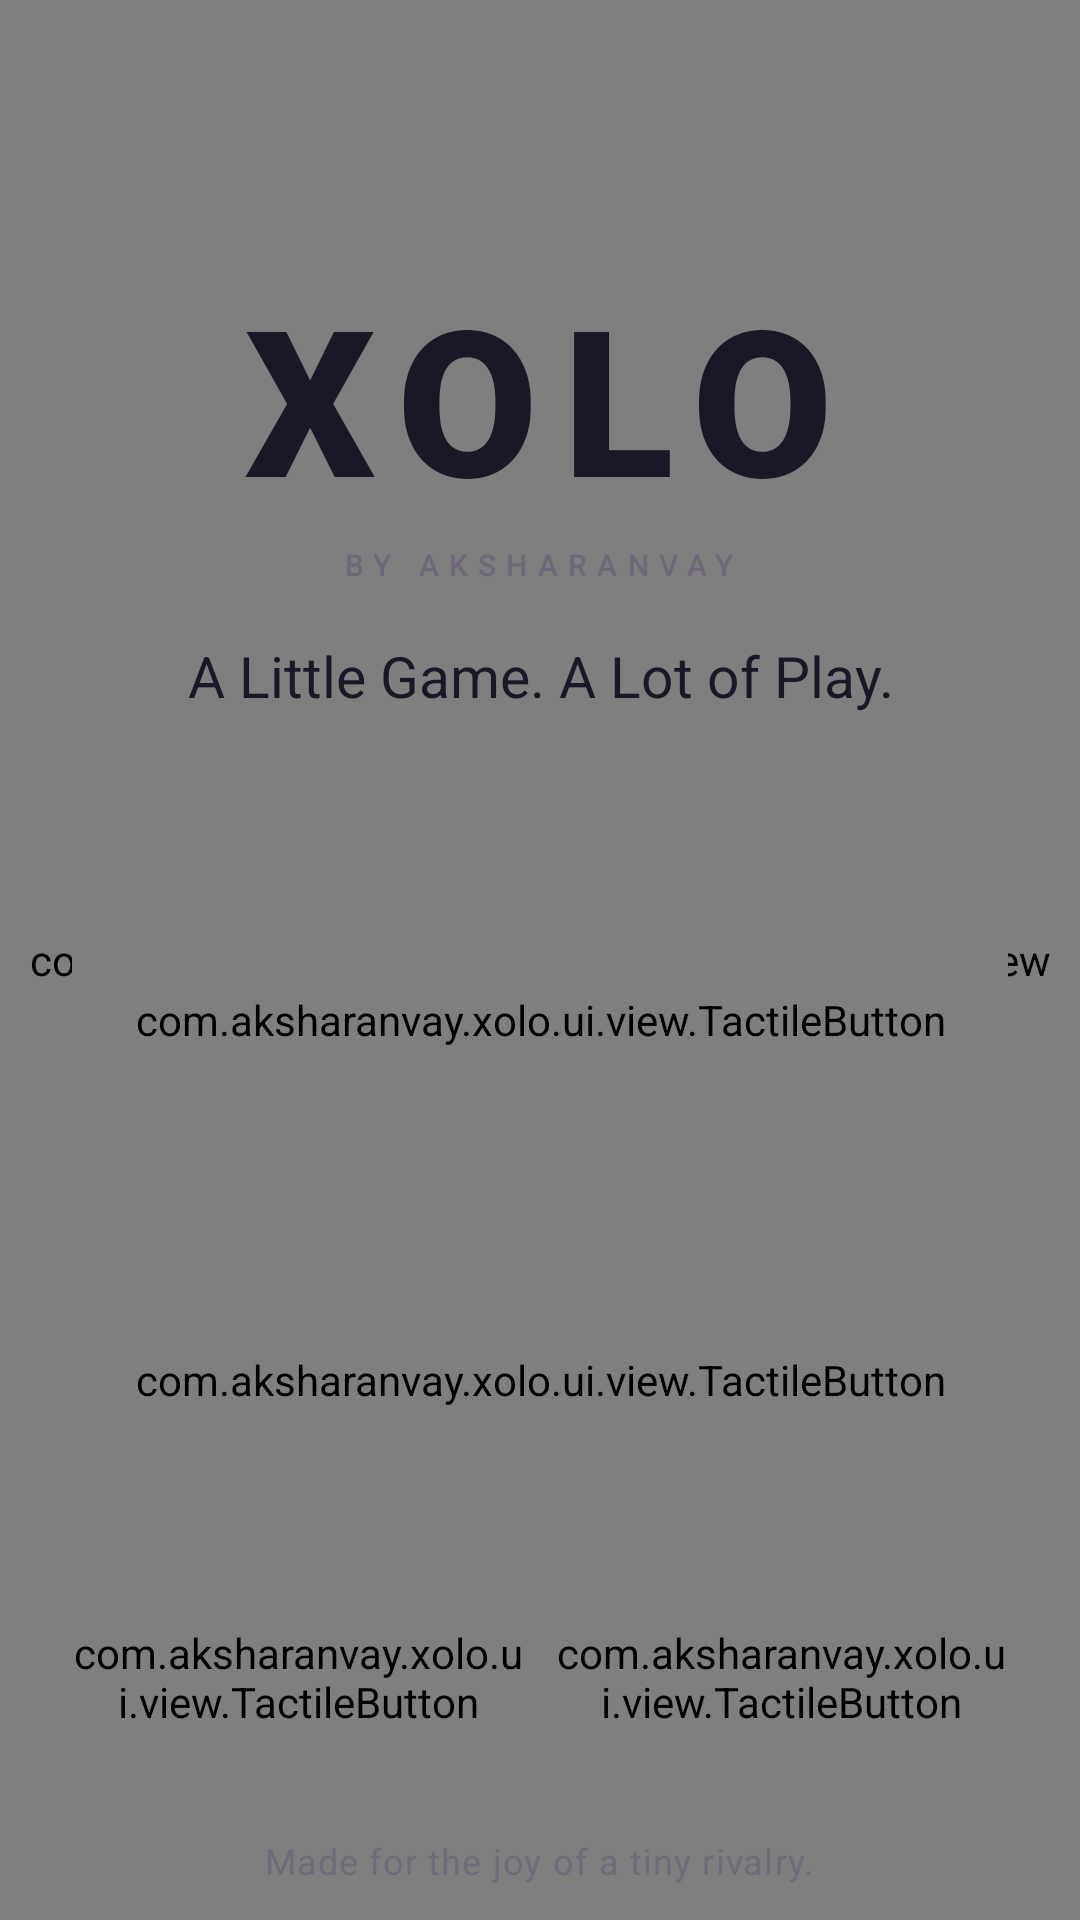

Write the Android layout XML for this screen, with the resource values it uses.
<!-- AndroidManifest.xml: application theme Theme.Xolo.Light -->
<!-- res/layout/screen_home.xml -->
<?xml version="1.0" encoding="utf-8"?>
<FrameLayout xmlns:android="http://schemas.android.com/apk/res/android"
    android:layout_width="match_parent"
    android:layout_height="match_parent"
    android:background="?attr/xoloPaper">

    <com.aksharanvay.xolo.ui.view.AmbientPlaygroundView
        android:id="@+id/home_ambient"
        android:layout_width="match_parent"
        android:layout_height="match_parent" />

    <ScrollView
        android:layout_width="match_parent"
        android:layout_height="match_parent"
        android:clipToPadding="false"
        android:fillViewport="true"
        android:overScrollMode="never"
        android:scrollbars="none">

        <LinearLayout
            android:id="@+id/home_content"
            android:layout_width="match_parent"
            android:layout_height="wrap_content"
            android:gravity="center"
            android:orientation="vertical"
            android:paddingStart="24dp"
            android:paddingTop="96dp"
            android:paddingEnd="24dp"
            android:paddingBottom="28dp">

            <TextView
                android:id="@+id/home_wordmark"
                style="@style/Text.Xolo.Wordmark"
                android:layout_width="wrap_content"
                android:layout_height="wrap_content"
                android:text="@string/brand_wordmark"
                android:textSize="68sp" />

            <TextView
                android:id="@+id/home_signature"
                style="@style/Text.Xolo.Signature"
                android:layout_width="wrap_content"
                android:layout_height="wrap_content"
                android:layout_marginTop="7dp"
                android:text="@string/brand_signature" />

            <TextView
                android:id="@+id/home_tagline"
                style="@style/Text.Xolo.Body"
                android:layout_width="wrap_content"
                android:layout_height="wrap_content"
                android:layout_marginTop="18dp"
                android:gravity="center"
                android:text="@string/tagline"
                android:textColor="?attr/xoloTextPrimary"
                android:textSize="19sp" />

            <Space
                android:layout_width="1dp"
                android:layout_height="48dp" />

            <com.aksharanvay.xolo.ui.view.TactileButton
                android:id="@+id/home_friend"
                android:layout_width="match_parent"
                android:layout_height="@dimen/xolo_mode_card_height" />

            <Space
                android:layout_width="1dp"
                android:layout_height="12dp" />

            <com.aksharanvay.xolo.ui.view.TactileButton
                android:id="@+id/home_computer"
                android:layout_width="match_parent"
                android:layout_height="@dimen/xolo_mode_card_height" />

            <Space
                android:layout_width="1dp"
                android:layout_height="16dp" />

            <LinearLayout
                android:layout_width="match_parent"
                android:layout_height="wrap_content"
                android:orientation="horizontal">

                <com.aksharanvay.xolo.ui.view.TactileButton
                    android:id="@+id/home_settings"
                    android:layout_width="0dp"
                    android:layout_height="@dimen/xolo_small_button_height"
                    android:layout_weight="1" />

                <Space
                    android:layout_width="10dp"
                    android:layout_height="1dp" />

                <com.aksharanvay.xolo.ui.view.TactileButton
                    android:id="@+id/home_about"
                    android:layout_width="0dp"
                    android:layout_height="@dimen/xolo_small_button_height"
                    android:layout_weight="1" />
            </LinearLayout>

            <TextView
                android:id="@+id/home_footer"
                style="@style/Text.Xolo.Caption"
                android:layout_width="wrap_content"
                android:layout_height="wrap_content"
                android:layout_marginTop="24dp"
                android:alpha="0.85"
                android:gravity="center"
                android:text="@string/home_footer" />
        </LinearLayout>
    </ScrollView>
</FrameLayout>
<!-- resources referenced by this layout -->
<resources>
  <dimen name="xolo_mode_card_height">108dp</dimen>
  <dimen name="xolo_small_button_height">58dp</dimen>
  <string name="brand_signature">BY AKSHARANVAY</string>
  <string name="brand_wordmark">XOLO</string>
  <string name="home_footer">Made for the joy of a tiny rivalry.</string>
  <string name="tagline">A Little Game. A Lot of Play.</string>
  <style name="Text.Xolo.Body" parent="@android:style/TextAppearance.Material.Body1">
          <item name="android:fontFamily">sans-serif</item>
          <item name="android:textSize">15sp</item>
          <item name="android:lineSpacingMultiplier">1.15</item>
          <item name="android:textColor">?attr/xoloTextSecondary</item>
      </style>
  <style name="Text.Xolo.Caption" parent="@android:style/TextAppearance.Material.Caption">
          <item name="android:fontFamily">sans-serif</item>
          <item name="android:textSize">12sp</item>
          <item name="android:letterSpacing">0.03</item>
          <item name="android:textColor">?attr/xoloTextSecondary</item>
      </style>
  <style name="Text.Xolo.Signature" parent="@android:style/TextAppearance.Material.Caption">
          <item name="android:fontFamily">sans-serif-medium</item>
          <item name="android:textSize">10sp</item>
          <item name="android:letterSpacing">0.34</item>
          <item name="android:textColor">?attr/xoloTextSecondary</item>
          <item name="android:includeFontPadding">false</item>
      </style>
  <style name="Text.Xolo.Wordmark" parent="@android:style/TextAppearance.Material.Display3">
          <item name="android:fontFamily">sans-serif-black</item>
          <item name="android:textSize">64sp</item>
          <item name="android:letterSpacing">0.12</item>
          <item name="android:textColor">?attr/xoloTextPrimary</item>
          <item name="android:includeFontPadding">false</item>
      </style>
  <!-- drawable boot_background (drawable) -->
  <?xml version="1.0" encoding="utf-8"?>
  <layer-list xmlns:android="http://schemas.android.com/apk/res/android">
      <item android:drawable="@color/xolo_boot_background" />
      <item
          android:width="88dp"
          android:height="88dp"
          android:drawable="@drawable/ic_xolo_mark"
          android:gravity="center" />
  </layer-list>
  <color name="xolo_ink_light">#191827</color>
  <color name="xolo_paper_light">#F5EFE4</color>
  <color name="xolo_paper_deep_light">#E8DECF</color>
  <color name="xolo_surface_light">#FFFBF3</color>
  <color name="xolo_surface_alt_light">#EDE3D4</color>
  <color name="xolo_text_primary_light">#191827</color>
  <color name="xolo_text_secondary_light">#6F6878</color>
  <color name="xolo_solar">#FF6B4A</color>
  <color name="xolo_solar_deep">#D9482C</color>
  <color name="xolo_mint">#2FC7A5</color>
  <color name="xolo_mint_deep">#168F76</color>
  <color name="xolo_lilac">#B9A7FF</color>
  <color name="xolo_butter">#FFD166</color>
  <color name="xolo_board_well_light">#DED1BF</color>
  <color name="xolo_board_well_edge_light">#C9BBA7</color>
  <color name="xolo_shadow_light">#2A2333</color>
  <color name="xolo_stroke_light">#191827</color>
  <color name="xolo_overlay_light">#B3191827</color>
  <color name="xolo_boot_background">#0A0910</color>
  <!-- drawable ic_xolo_mark (drawable) -->
  <?xml version="1.0" encoding="utf-8"?>
  <vector xmlns:android="http://schemas.android.com/apk/res/android"
      android:width="96dp"
      android:height="96dp"
      android:viewportWidth="96"
      android:viewportHeight="96">
  
      
      <path
          android:fillColor="#F5EFE4"
          android:pathData="M48,2 A46,46 0 1,1 47.99,2 Z" />
      <path
          android:strokeColor="#191827"
          android:strokeWidth="10"
          android:strokeLineCap="round"
          android:pathData="M23,30 L46,53 M46,30 L23,53" />
      <path
          android:strokeColor="#FF6B4A"
          android:strokeWidth="8"
          android:strokeLineCap="round"
          android:pathData="M64,38 A14,14 0 1,1 63.99,38 Z" />
  </vector>
</resources>
